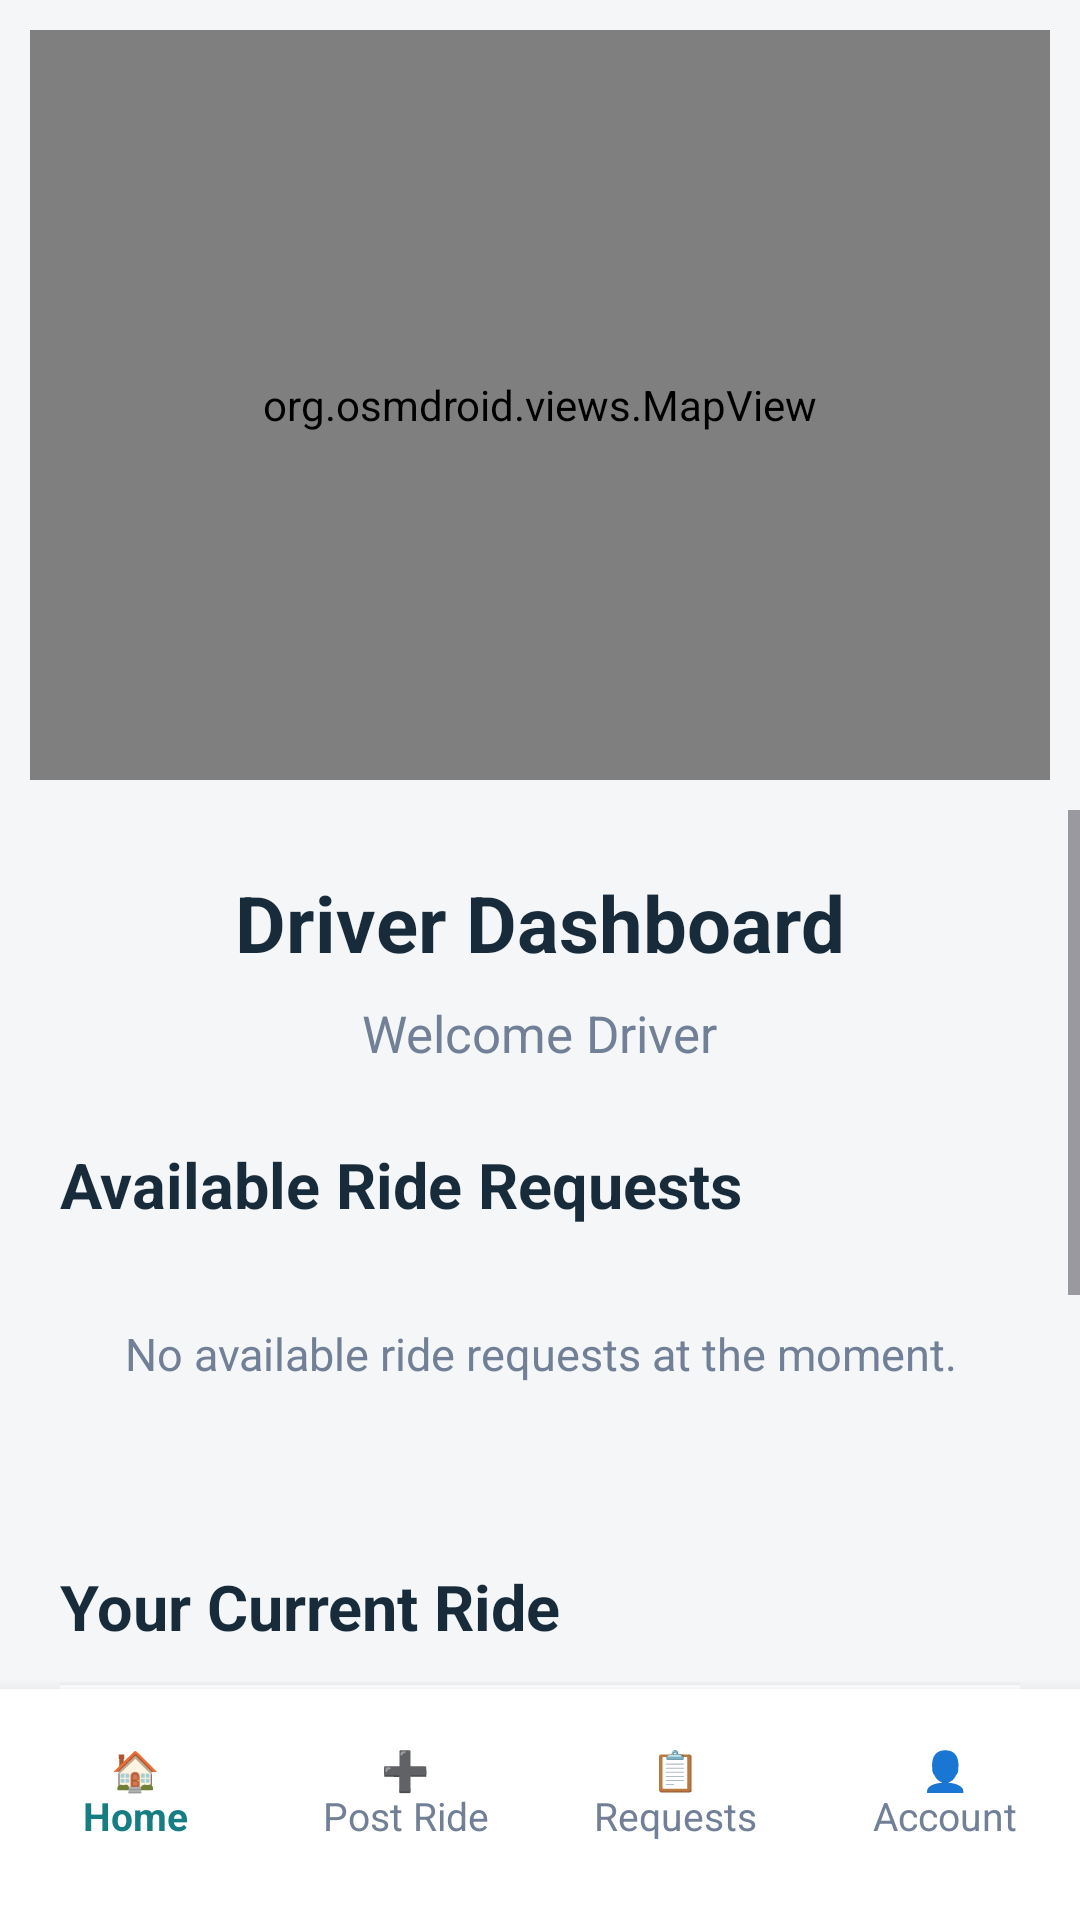

Produce the Android XML layout that renders to this screen, including the resource entries it uses.
<!-- AndroidManifest.xml: application theme Theme.RideConnect -->
<!-- res/layout/activity_driver_dashboard.xml -->
<?xml version="1.0" encoding="utf-8"?>
<LinearLayout
    xmlns:android="http://schemas.android.com/apk/res/android"
    android:layout_width="match_parent"
    android:layout_height="match_parent"
    android:orientation="vertical"
    android:background="@color/screen_background">

    
    <org.osmdroid.views.MapView
        android:id="@+id/driverMap"
        android:layout_width="match_parent"
        android:layout_height="250dp"
        android:layout_margin="10dp" />

    
    <ScrollView
        android:layout_width="match_parent"
        android:layout_height="0dp"
        android:layout_weight="1"
        android:fillViewport="true">

        <LinearLayout
            android:layout_width="match_parent"
            android:layout_height="wrap_content"
            android:orientation="vertical"
            android:padding="20dp">

            
            <TextView
                android:layout_width="wrap_content"
                android:layout_height="wrap_content"
                android:text="Driver Dashboard"
                android:textColor="@color/text_primary"
                android:textSize="26sp"
                android:textStyle="bold"
                android:layout_gravity="center_horizontal" />

            <TextView
                android:id="@+id/welcomeDriverText"
                android:layout_width="wrap_content"
                android:layout_height="wrap_content"
                android:text="Welcome Driver"
                android:textColor="@color/text_secondary"
                android:textSize="17sp"
                android:layout_marginTop="8dp"
                android:layout_gravity="center_horizontal" />

            
            <Button
                android:id="@+id/accountButton"
                android:layout_width="match_parent"
                android:layout_height="wrap_content"
                android:text="MY ACCOUNT"
                android:visibility="gone" />

            <Button
                android:id="@+id/postRideButton"
                android:layout_width="match_parent"
                android:layout_height="wrap_content"
                android:text="POST A RIDE"
                android:visibility="gone" />

            <Button
                android:id="@+id/bookingRequestsButton"
                android:layout_width="match_parent"
                android:layout_height="wrap_content"
                android:text="BOOKING REQUESTS"
                android:visibility="gone" />

            
            <TextView
                android:layout_width="wrap_content"
                android:layout_height="wrap_content"
                android:text="Available Ride Requests"
                android:textColor="@color/text_primary"
                android:textSize="21sp"
                android:textStyle="bold"
                android:layout_marginTop="25dp" />

            <TextView
                android:id="@+id/instantRideRequestsEmptyText"
                android:layout_width="match_parent"
                android:layout_height="wrap_content"
                android:text="No available ride requests at the moment."
                android:textColor="@color/text_secondary"
                android:textSize="15sp"
                android:gravity="center"
                android:padding="20dp"
                android:layout_marginTop="12dp" />

            
            <LinearLayout
                android:id="@+id/instantRideRequestsContainer"
                android:layout_width="match_parent"
                android:layout_height="wrap_content"
                android:orientation="vertical"
                android:layout_marginTop="12dp" />

            
            <TextView
                android:layout_width="wrap_content"
                android:layout_height="wrap_content"
                android:text="Your Current Ride"
                android:textColor="@color/text_primary"
                android:textSize="21sp"
                android:textStyle="bold"
                android:layout_marginTop="28dp" />

            <LinearLayout
                android:id="@+id/rideRequestContainer"
                android:layout_width="match_parent"
                android:layout_height="wrap_content"
                android:orientation="vertical"
                android:padding="18dp"
                android:layout_marginTop="12dp"
                android:background="@color/card_white"
                android:elevation="3dp">

                <TextView
                    android:id="@+id/pickupText"
                    android:layout_width="match_parent"
                    android:layout_height="wrap_content"
                    android:text="Pickup: No active ride"
                    android:textColor="@color/text_primary"
                    android:textSize="17sp" />

                <TextView
                    android:id="@+id/destinationText"
                    android:layout_width="match_parent"
                    android:layout_height="wrap_content"
                    android:text="Destination: -"
                    android:textColor="@color/text_primary"
                    android:textSize="17sp"
                    android:layout_marginTop="12dp" />

                
                <Button
                    android:id="@+id/acceptRideButton"
                    android:layout_width="match_parent"
                    android:layout_height="wrap_content"
                    android:text="ACCEPT RIDE"
                    android:visibility="gone" />

                <Button
                    android:id="@+id/startRideButton"
                    android:layout_width="match_parent"
                    android:layout_height="wrap_content"
                    android:text="START RIDE"
                    android:layout_marginTop="18dp"
                    android:enabled="false" />

                <Button
                    android:id="@+id/completeRideButton"
                    android:layout_width="match_parent"
                    android:layout_height="wrap_content"
                    android:text="COMPLETE RIDE"
                    android:layout_marginTop="12dp"
                    android:enabled="false" />

            </LinearLayout>

        </LinearLayout>

    </ScrollView>

    
    <LinearLayout
        android:id="@+id/driverBottomNavigation"
        android:layout_width="match_parent"
        android:layout_height="wrap_content"
        android:orientation="horizontal"
        android:gravity="center"
        android:background="@color/card_white"
        android:elevation="8dp"
        android:paddingTop="4dp"
        android:paddingBottom="12dp">

        <TextView
            android:id="@+id/driverHomeNavItem"
            android:layout_width="0dp"
            android:layout_height="61dp"
            android:layout_weight="1"
            android:gravity="center"
            android:text="🏠&#10;Home"
            android:textColor="@color/teal"
            android:textStyle="bold"
            android:textSize="13sp"
            android:background="?attr/selectableItemBackground" />

        <TextView
            android:id="@+id/driverPostRideNavItem"
            android:layout_width="0dp"
            android:layout_height="61dp"
            android:layout_weight="1"
            android:gravity="center"
            android:text="➕&#10;Post Ride"
            android:textColor="@color/text_secondary"
            android:textSize="13sp"
            android:background="?attr/selectableItemBackground" />

        <TextView
            android:id="@+id/driverRequestsNavItem"
            android:layout_width="0dp"
            android:layout_height="61dp"
            android:layout_weight="1"
            android:gravity="center"
            android:text="📋&#10;Requests"
            android:textColor="@color/text_secondary"
            android:textSize="13sp"
            android:background="?attr/selectableItemBackground" />

        <TextView
            android:id="@+id/driverAccountNavItem"
            android:layout_width="0dp"
            android:layout_height="match_parent"
            android:layout_weight="1"
            android:gravity="center"
            android:text="👤&#10;Account"
            android:textColor="@color/text_secondary"
            android:textSize="13sp"
            android:background="?attr/selectableItemBackground" />

    </LinearLayout>

</LinearLayout>
<!-- resources referenced by this layout -->
<resources>
  <color name="card_white">#FFFFFF</color>
  <color name="screen_background">#F4F6F8</color>
  <color name="teal">#167D83</color>
  <color name="text_primary">#172B3A</color>
  <color name="text_secondary">#718096</color>
  <style name="Theme.RideConnect" parent="Base.Theme.RideConnect" />
  <style name="Base.Theme.RideConnect" parent="Theme.Material3.Light.NoActionBar">
  
          
          <item name="colorPrimary">@color/navy</item>
          <item name="colorOnPrimary">@color/white</item>
  
          <item name="colorSecondary">@color/teal</item>
          <item name="colorOnSecondary">@color/white</item>
  
          <item name="colorTertiary">@color/gold</item>
          <item name="colorOnTertiary">@color/navy</item>
  
          
          <item name="colorSurface">@color/card_white</item>
          <item name="colorOnSurface">@color/text_primary</item>
  
          
          <item name="android:statusBarColor">@color/navy</item>
          <item name="android:navigationBarColor">@color/card_white</item>
  
          <item name="android:windowLightStatusBar">false</item>
          <item name="android:windowLightNavigationBar">true</item>
  
          
          <item name="android:windowBackground">@color/screen_background</item>
  
          
          <item name="android:colorAccent">@color/teal</item>
  
      </style>
  <color name="navy">#102C46</color>
  <color name="white">#FFFFFFFF</color>
  <color name="gold">#F2B84B</color>
</resources>
